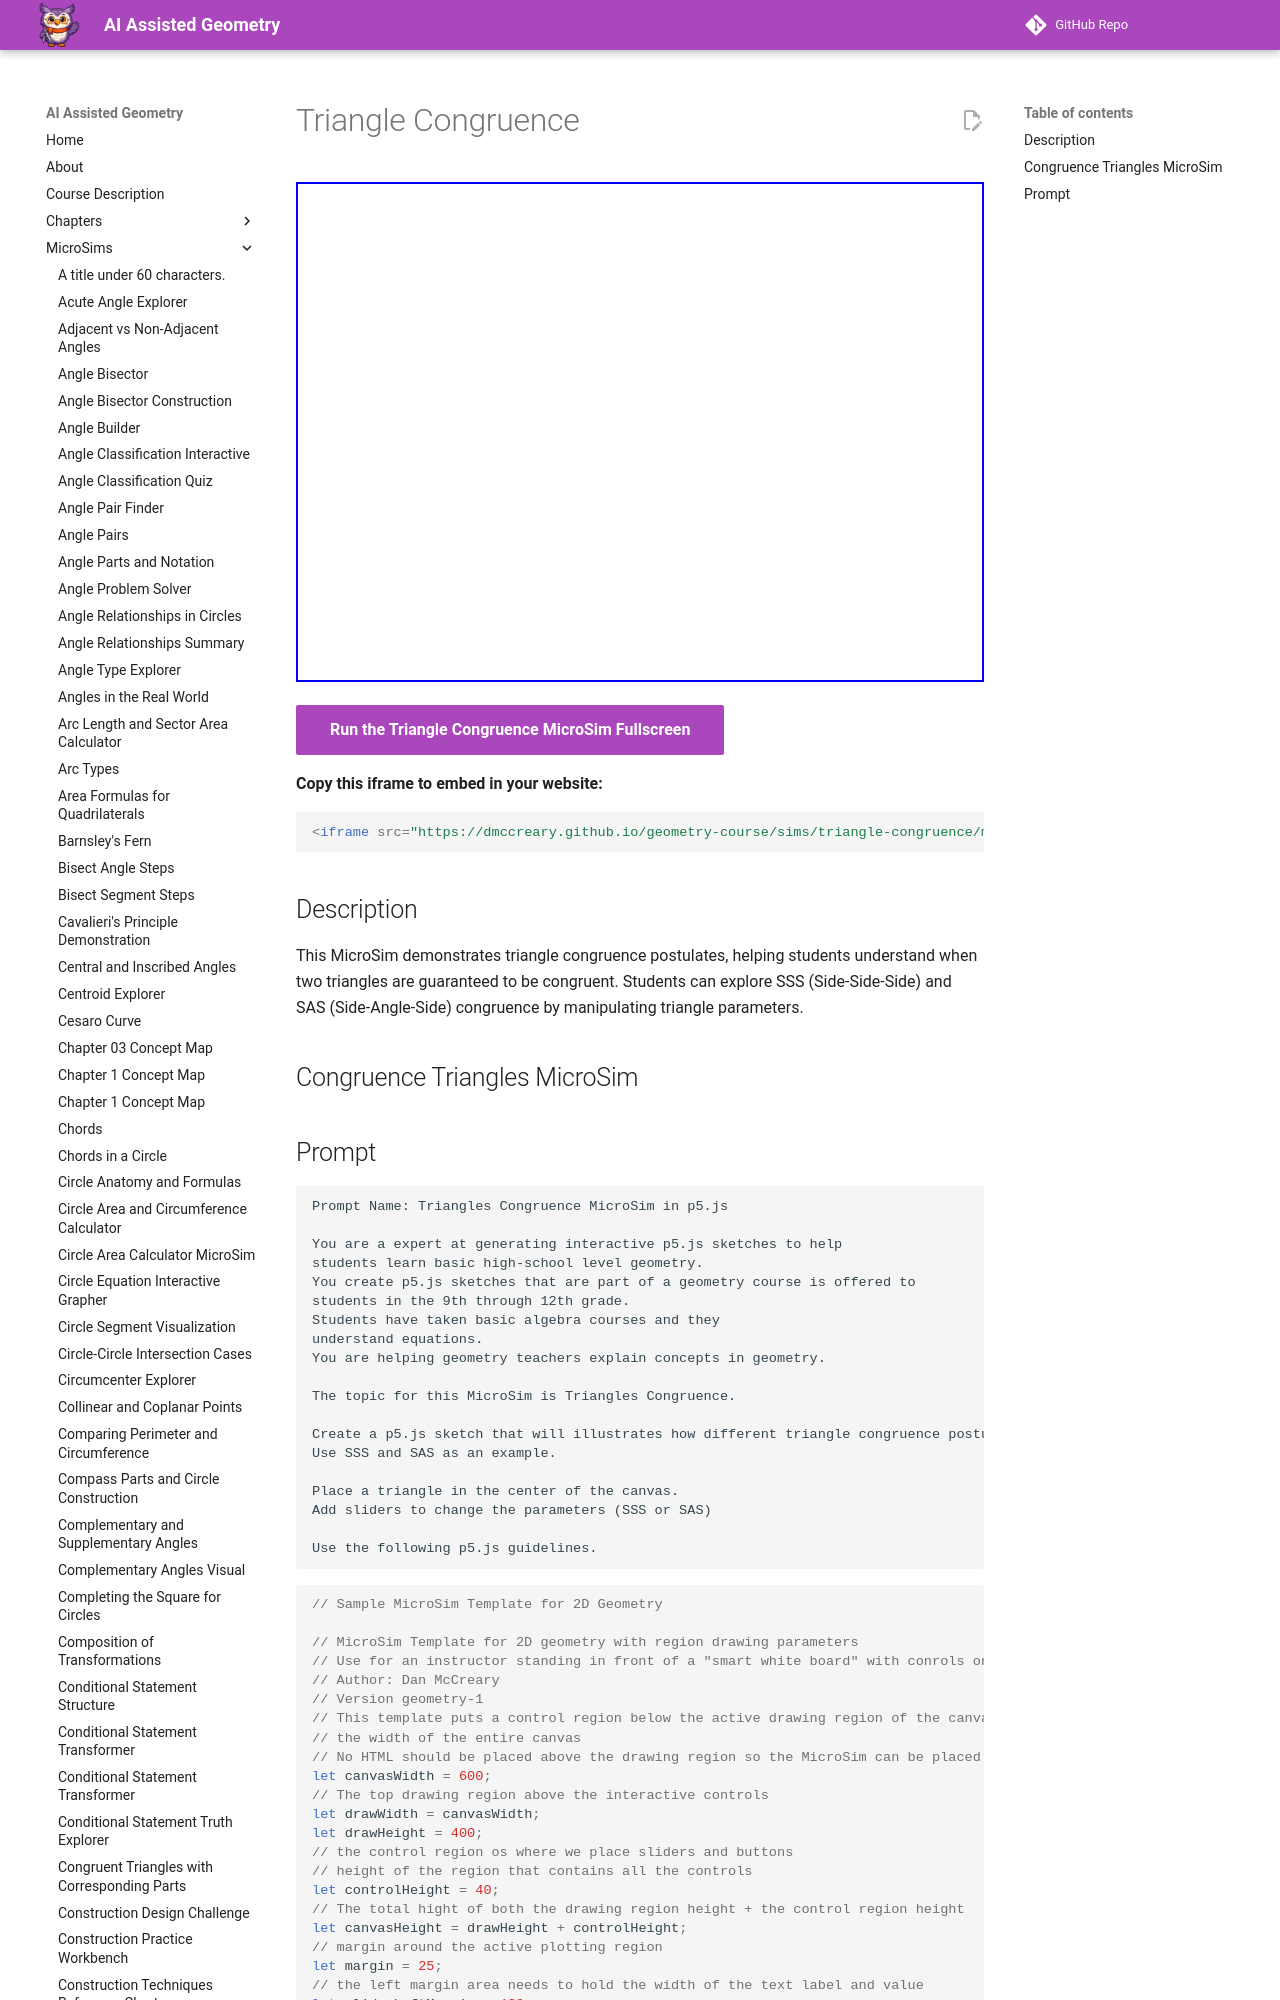

repository: dmccreary/geometry-course · page: sims/triangle-congruence/index.html · generator: mkdocs

---
title: Triangle Congruence
description: An interactive MicroSim demonstrating triangle congruence postulates including SSS (Side-Side-Side) and SAS (Side-Angle-Side).
quality_score: 40
image: /sims/triangle-congruence/triangle-congruence.png
og:image: /sims/triangle-congruence/triangle-congruence.png
---

# Triangle Congruence

<iframe src="main.html" width="100%" height="500px" scrolling="no"></iframe>

[Run the Triangle Congruence MicroSim Fullscreen](./main.html){ .md-button .md-button--primary }

**Copy this iframe to embed in your website:**

```html
<iframe src="https://dmccreary.github.io/geometry-course/sims/triangle-congruence/main.html" width="100%" height="500px" scrolling="no"></iframe>
```

## Description

This MicroSim demonstrates triangle congruence postulates, helping students understand when two triangles are guaranteed to be congruent. Students can explore SSS (Side-Side-Side) and SAS (Side-Angle-Side) congruence by manipulating triangle parameters.

## Congruence Triangles MicroSim
